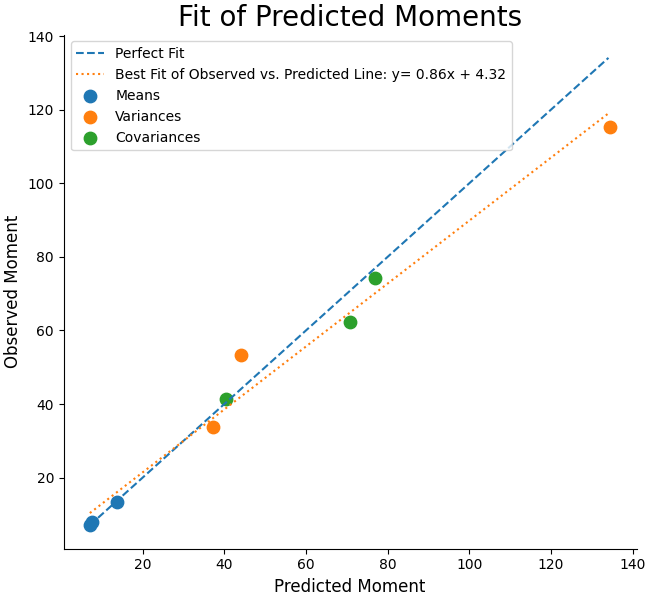

Values plotted in this chart, from the file beside it:
Estimated, Observed
13.64, 13.43
7.081, 7.101
7.614, 7.96
134.6, 115.2
37.18, 33.83
44.19, 53.46
70.72, 62.21
77.03, 74.35
40.52, 41.29
